Run: headless pygame with SDL's dummy video driver; simulated clock (each Clock.tick advances the game by its frame time, no real sleeping); random seed 0; keys injected as events and as key.get_pressed() state; no mouse input.
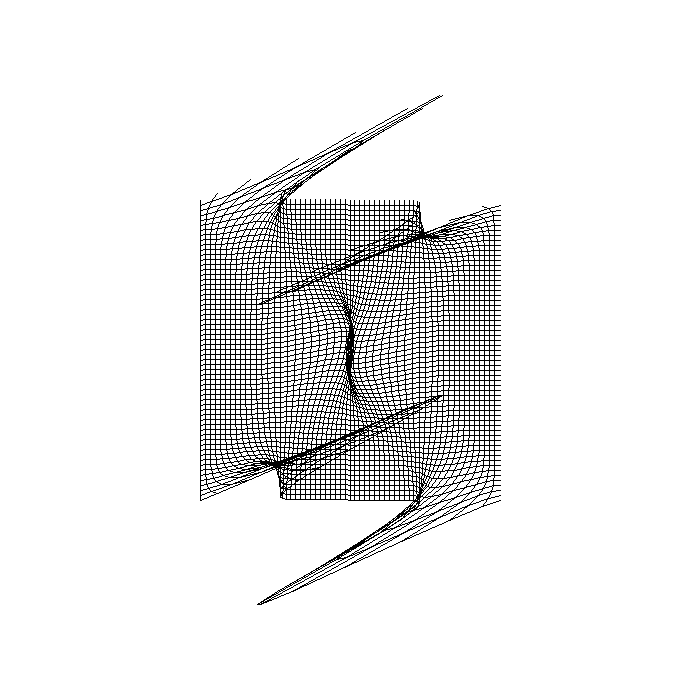
Frame 1 of 1 · flips 1–60 · no input

The pygame program that drew these frames:

import pygame
import sys
import math

black, white = (0, 0, 0), (255, 255, 255)
pygame.init()

scr = pygame.display.set_mode((700, 700))
win = scr.get_rect()
scr.fill(white)


def drawline3d(a, b, w=1):    # a, b -> ap, bp
    xa, ya, za = a[0], a[1], a[2]
    xb, yb, zb = b[0], b[1], b[2]
    # convert 3d to 2d with cabinet projection
    xap = xa - za * sinphi * k
    yap = ya - za * cosphi * k
    xbp = xb - zb * sinphi * k
    ybp = yb - zb * cosphi * k
    # convert to screen coordinates and draw
    s1 = (win.centerx + xap, win.centery - yap)
    s2 = (win.centerx + xbp, win.centery - ybp)
    pygame.draw.line(scr, black, s1, s2, w)


def drawfigure3d(figure):
    even = figure[0::2]
    odd = figure[1::2]
    for a, b in zip(even, odd):  # read pairs of 3d-points
        drawline3d(a, b)


def rotx(fig, a):
    newfig = []
    sin, cos = math.sin(a), math.cos(a)
    for x, y, z in fig:
        newfig.append((x, y*cos-z*sin, y*sin+z*cos))
    return newfig


def roty(fig, a):
    newfig = []
    sin, cos = math.sin(a), math.cos(a)
    for x, y, z in fig:
        newfig.append((x*cos+z*sin, y, -x*sin+z*cos))
    return newfig


def rotz(fig, a):
    newfig = []
    sin, cos = math.sin(a), math.cos(a)
    for x, y, z in fig:
        newfig.append((x*cos-y*sin, x*sin+y*cos, z))
    return newfig


def z(scr_x, scr_y):
    x = (float(scr_x) / (scr_xlim)) * xlim
    y = (float(scr_y) / (scr_ylim)) * ylim

    #z = math.exp(-((x)**2 + (y)**2))

    z = math.exp(-((x)**2 + (y)**2*math.cos(x))) * math.sin(x)

    #d = math.sqrt((3.0*x)**2 + (3.0*y)**2)
    #if d==0: return scr_zlim
    #z = math.sin(d)/d*math.cos(d)

    return (z / zlim) * scr_zlim

# cabinet projection
k = 0.5
phi = math.radians(63.4)
sinphi, cosphi = math.sin(phi), math.cos(phi)

# rotation angle
angle = math.radians(5)

# drawing limits for screen - around (0,0,0)
scr_xlim, scr_ylim, scr_zlim = 150, 150, 150
scr_mesh = 5

# drawing limits for 3d space - around (0,0,0)
xlim, ylim, zlim = math.pi, math.pi, 1.0

# make wire-mesh

wiremesh = []
for x in range(-scr_xlim, scr_xlim, scr_mesh):
    for y in range(-scr_ylim, scr_ylim, scr_mesh):
        wiremesh.extend([(x, y, z(x, y)), (x+scr_mesh, y, z(x+scr_mesh, y))])
        wiremesh.extend([(x, y, z(x, y)), (x, y+scr_mesh, z(x, y+scr_mesh))])

pygame.key.set_repeat(50, 50)

while True:
    for event in pygame.event.get():
        if event.type == pygame.QUIT:
            sys.exit()
        if event.type == pygame.KEYDOWN:
            if event.key == pygame.K_ESCAPE:
                sys.exit()
            if event.key == pygame.K_RETURN:
                sys.exit()
            if event.key == pygame.K_x:
                wiremesh = rotx(wiremesh, angle)
            if event.key == pygame.K_y:
                wiremesh = roty(wiremesh, angle)
            if event.key == pygame.K_z:
                wiremesh = rotz(wiremesh, angle)

    scr.fill(white)
    drawfigure3d(wiremesh)
    pygame.display.flip()
